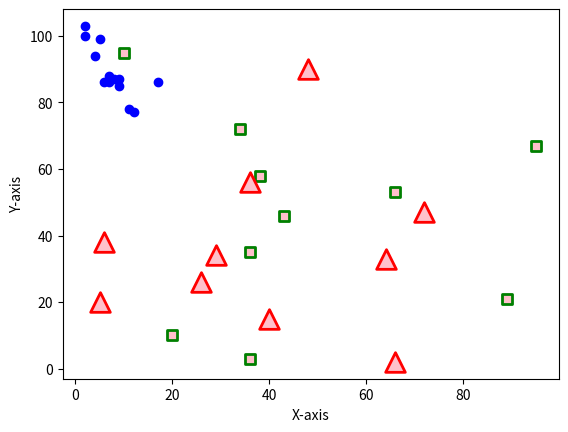

Generate this figure with matplotlib:
import matplotlib.pyplot as plt

x = [5, 7, 8, 7, 2, 17, 2, 9, 4, 11, 12, 9, 6]

y = [99, 86, 87, 88, 100, 86, 103, 87, 94, 78, 77, 85, 86]

plt.scatter(x, y, c ="blue")

x1 = [89, 43, 36, 36, 95, 10, 66, 34, 38, 20]

y1 = [21, 46, 3, 35, 67, 95, 53, 72, 58, 10]

x2 = [26, 29, 48, 64, 6, 5, 36, 66, 72, 40]

y2 = [26, 34, 90, 33, 38, 20, 56, 2, 47, 15]

plt.scatter(x1, y1, c ="pink", linewidths = 2, marker ="s", edgecolor ="green", s = 50)

plt.scatter(x2,  y2, c ="pink", linewidths = 2, marker ="^", edgecolor ="red", s = 200)

plt.xlabel("X-axis")
plt.ylabel("Y-axis")
plt.show()